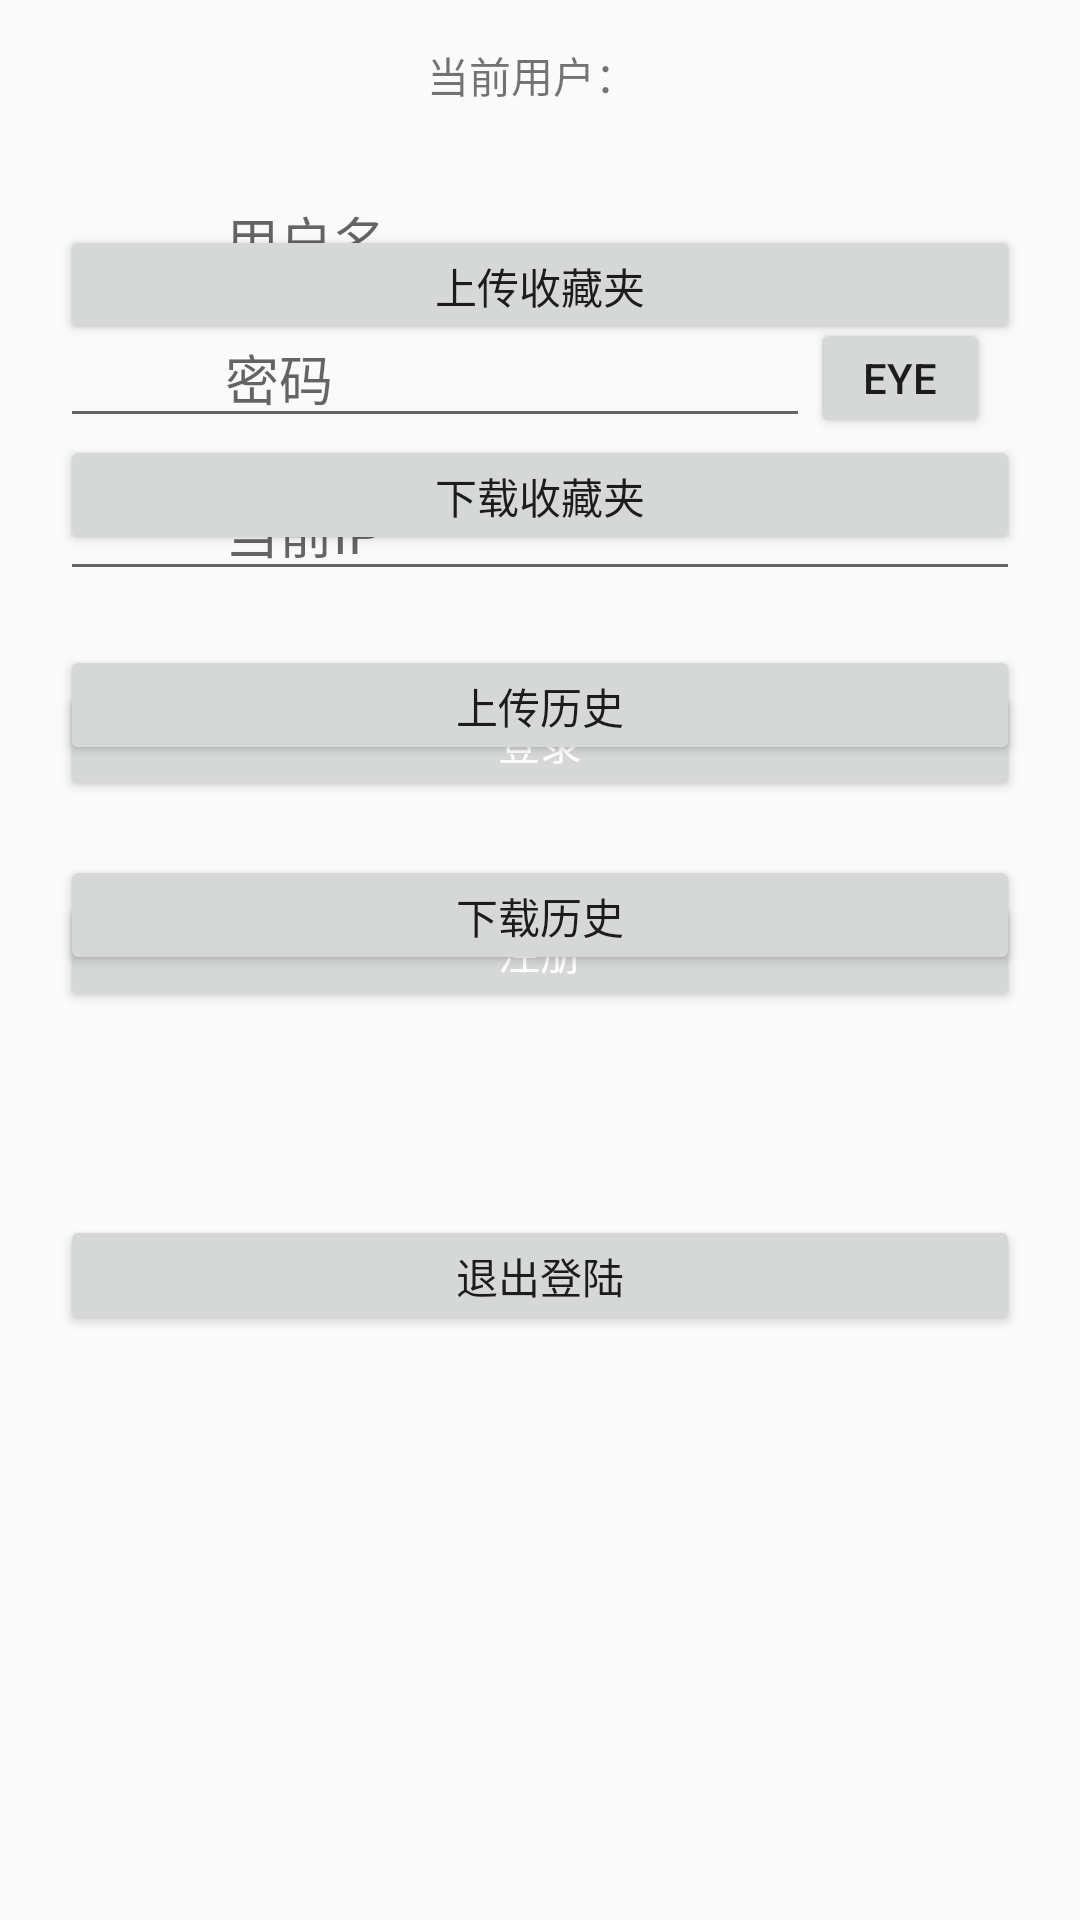

Layout XML and referenced resources for this Android screen:
<!-- AndroidManifest.xml: application theme AppTheme -->
<!-- res/layout/activity_login.xml -->
<RelativeLayout xmlns:android="http://schemas.android.com/apk/res/android"
    xmlns:custom="http://schemas.android.com/apk/res-auto"
    android:layout_width="fill_parent"
    android:layout_height="fill_parent"
    android:fitsSystemWindows="true"
    android:id="@+id/layout1">

    <RelativeLayout
        android:id="@+id/login_layout"
        android:layout_width="fill_parent"
        android:layout_height="wrap_content"
        android:layout_marginLeft="20dp"
        android:layout_marginRight="20dp"
        android:gravity="center" >

        <FrameLayout
            android:id="@+id/username_layout"
            android:layout_width="fill_parent"
            android:layout_height="wrap_content"
            android:layout_marginTop="55dp"
            android:gravity="center" >

            

            <EditText
                android:id="@+id/username"
                android:layout_width="fill_parent"
                android:layout_height="40dp"
                android:layout_marginTop="5dp"
                android:maxLength="20"
                android:hint="用户名"
                android:paddingLeft="55dp"
                android:paddingRight="60dp" >
            </EditText>


            

            
        </FrameLayout>

        <FrameLayout
            android:id="@+id/usercode_layout"
            android:layout_width="fill_parent"
            android:layout_height="wrap_content"
            android:layout_below="@id/username_layout"
            android:layout_marginTop="6dp"
            android:gravity="center" >
            <LinearLayout
                android:layout_width="match_parent"
                android:layout_height="match_parent"
                android:orientation="horizontal">
                <EditText
                    android:id="@+id/password"
                    android:layout_width="fill_parent"
                    android:layout_weight="10"
                    android:layout_height="40dp"
                    android:inputType="textPassword"
                    android:maxLength="20"
                    android:paddingLeft="55dp"
                    android:hint="密码"
                    android:paddingRight="60dp" >
                </EditText>

                

                <Button
                    android:id="@+id/bt_pwd_eye"
                    android:layout_width="60dp"
                    android:layout_height="match_parent"
                    android:layout_gravity="right|center_vertical"
                    android:layout_marginRight="10dp"
                    android:text="eye"/>
            </LinearLayout>
        </FrameLayout>

        <FrameLayout
            android:id="@+id/ip_layout"
            android:layout_width="fill_parent"
            android:layout_height="wrap_content"
            android:layout_below="@id/usercode_layout"
            android:layout_marginTop="6dp"
            android:gravity="center"  >

            

            <EditText
                android:id="@+id/ip"
                android:layout_width="fill_parent"
                android:layout_height="40dp"
                android:layout_marginTop="5dp"
                android:maxLength="20"
                android:hint="当前IP"
                android:paddingLeft="55dp"
                android:paddingRight="60dp" >
            </EditText>
        </FrameLayout>

        <Button
            android:id="@+id/login"
            android:layout_width="fill_parent"
            android:layout_height="40dp"
            android:layout_below="@id/ip_layout"
            android:layout_marginTop="30dp"
            android:gravity="center"
            android:text="登录"
            android:textColor="@android:color/white" />
        <Button
            android:id="@+id/register"
            android:layout_width="fill_parent"
            android:layout_height="40dp"
            android:layout_below="@id/login"
            android:layout_marginTop="30dp"
            android:gravity="center"
            android:text="注册"
            android:textColor="@android:color/white" />

    </RelativeLayout>

    <RelativeLayout
        android:id="@+id/logout_layout"
        android:layout_width="fill_parent"
        android:layout_height="wrap_content"
        android:layout_marginLeft="20dp"
        android:layout_marginRight="20dp"
        android:gravity="center" >

        <TextView
            android:layout_width="match_parent"
            android:layout_height="40dp"
            android:layout_marginTop="5dp"
            android:paddingLeft="55dp"
            android:paddingRight="60dp"
            android:gravity="center"
            android:text="当前用户："
            android:id="@+id/user"/>
        <Button
            android:id="@+id/up_collect"
            android:layout_width="fill_parent"
            android:layout_height="40dp"
            android:layout_below="@id/user"
            android:layout_marginTop="30dp"
            android:gravity="center"
            android:text="上传收藏夹"
            />
        <Button
            android:id="@+id/down_collect"
            android:layout_width="fill_parent"
            android:layout_height="40dp"
            android:layout_below="@id/up_collect"
            android:layout_marginTop="30dp"
            android:gravity="center"
            android:text="下载收藏夹" />
        <Button
            android:id="@+id/up_history"
            android:layout_width="fill_parent"
            android:layout_height="40dp"
            android:layout_below="@id/down_collect"
            android:layout_marginTop="30dp"
            android:gravity="center"
            android:text="上传历史" />
        <Button
            android:id="@+id/down_history"
            android:layout_width="fill_parent"
            android:layout_height="40dp"
            android:layout_below="@id/up_history"
            android:layout_marginTop="30dp"
            android:gravity="center"
            android:text="下载历史" />
        <Button
            android:id="@+id/logout"
            android:layout_width="fill_parent"
            android:layout_height="40dp"
            android:layout_below="@id/down_history"
            android:layout_marginTop="80dp"
            android:gravity="center"
            android:text="退出登陆" />


    </RelativeLayout>


    </RelativeLayout>
<!-- resources referenced by this layout -->
<resources>
  <style name="AppTheme" parent="Theme.AppCompat.Light.DarkActionBar">
          
          <item name="colorPrimary">@color/colorPrimary</item>
          <item name="colorPrimaryDark">@color/colorPrimaryDark</item>
          <item name="colorAccent">@color/colorAccent</item>
      </style>
  <color name="colorPrimary">#008577</color>
  <color name="colorPrimaryDark">#00574B</color>
  <color name="colorAccent">#D81B60</color>
</resources>
